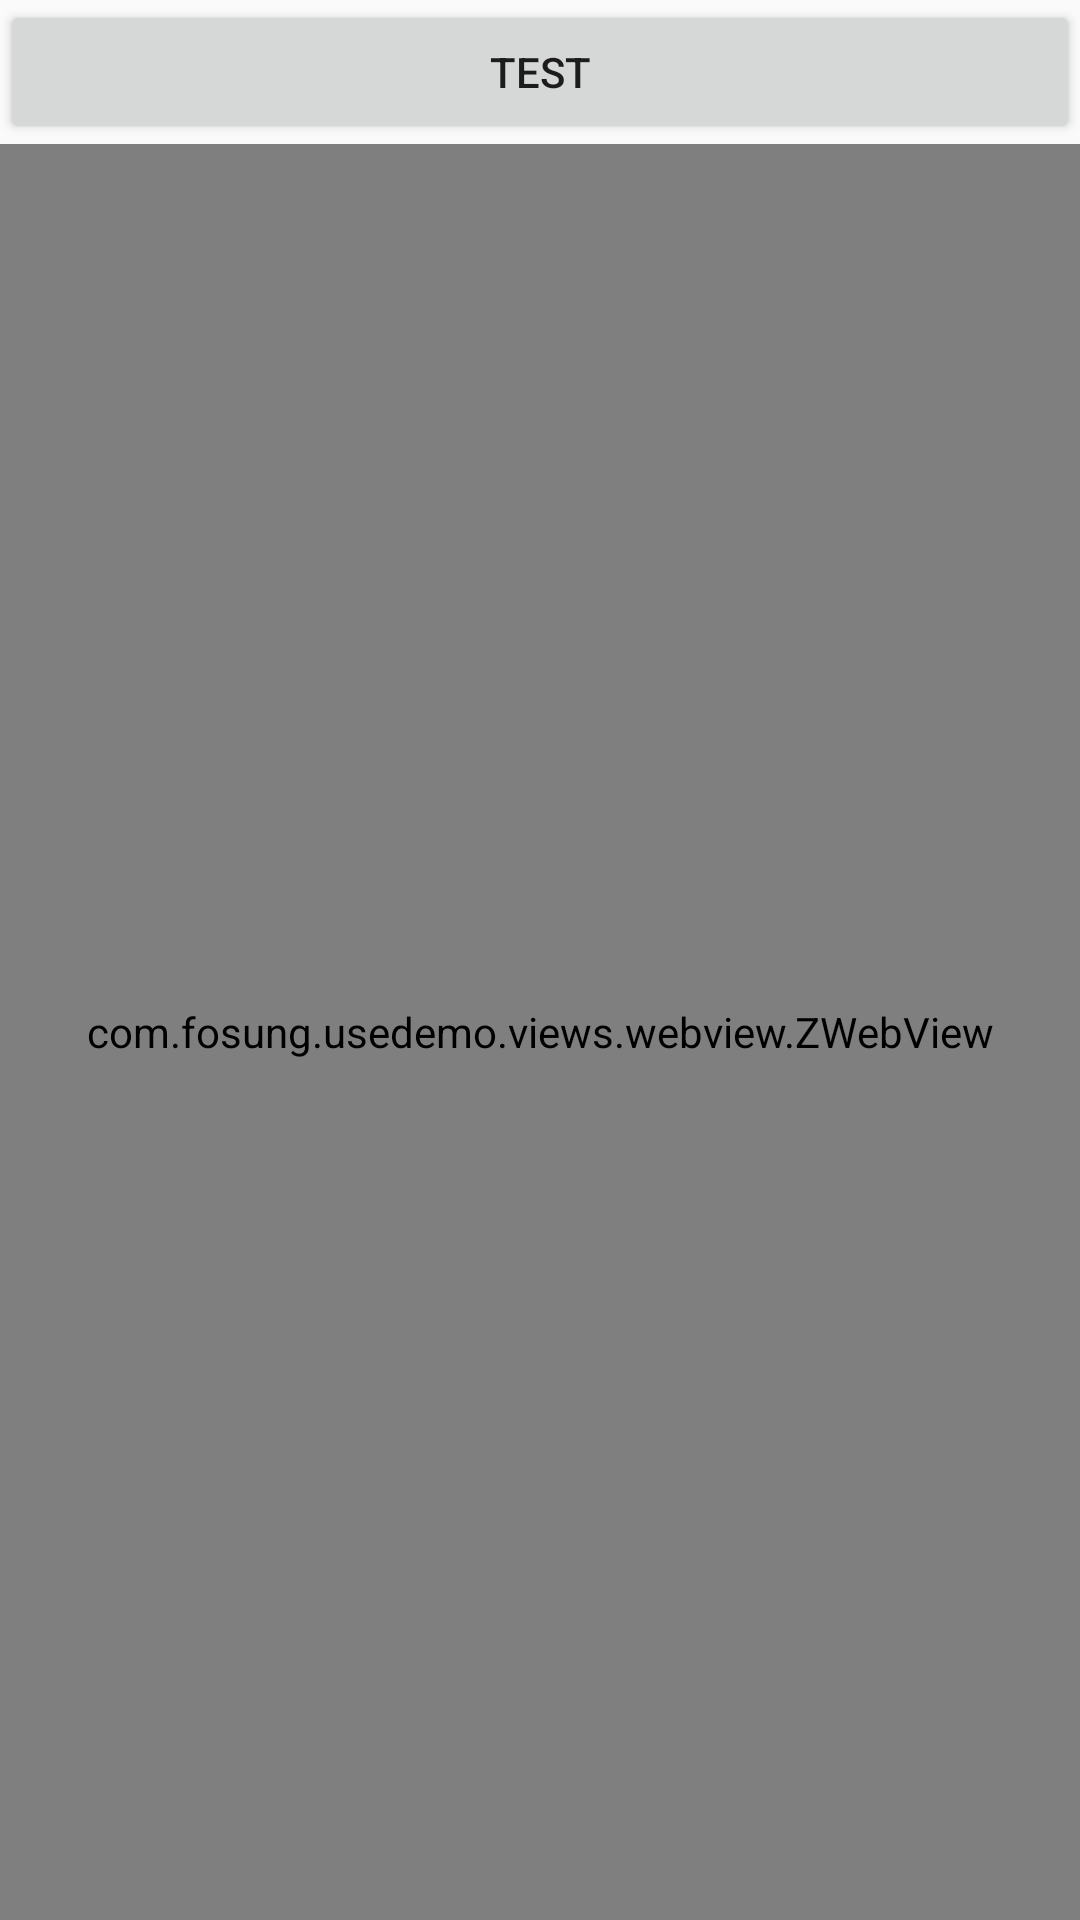

Write the Android layout XML for this screen, with the resource values it uses.
<!-- AndroidManifest.xml: application theme AppTheme -->
<!-- res/layout/a_demo_webview.xml -->
<?xml version="1.0" encoding="utf-8"?>
<LinearLayout xmlns:android="http://schemas.android.com/apk/res/android"
              android:layout_width="match_parent"
              android:layout_height="match_parent"
              android:orientation="vertical">

    
    <Button
        android:id="@+id/button"
        android:layout_width="match_parent"
        android:layout_height="@dimen/dimens_btn_height"
        android:text="Test"
        />

    
    <com.fosung.usedemo.views.webview.ZWebView
        android:id="@+id/webView"
        android:layout_width="match_parent"
        android:layout_height="match_parent">
    </com.fosung.usedemo.views.webview.ZWebView>

</LinearLayout>
<!-- resources referenced by this layout -->
<resources>
  <dimen name="dimens_btn_height">48dp</dimen>
  <style name="AppTheme" parent="Theme.AppCompat.Light.NoActionBar">
          
          <item name="colorPrimary">@color/colorPrimary</item>
          <item name="colorPrimaryDark">@color/colorPrimaryDark</item>
          <item name="colorAccent">@color/colorAccent</item>
      </style>
  <color name="colorPrimary">#13B8F5</color>
  <color name="colorPrimaryDark">#13B8F5</color>
  <color name="colorAccent">#13B8F5</color>
</resources>
